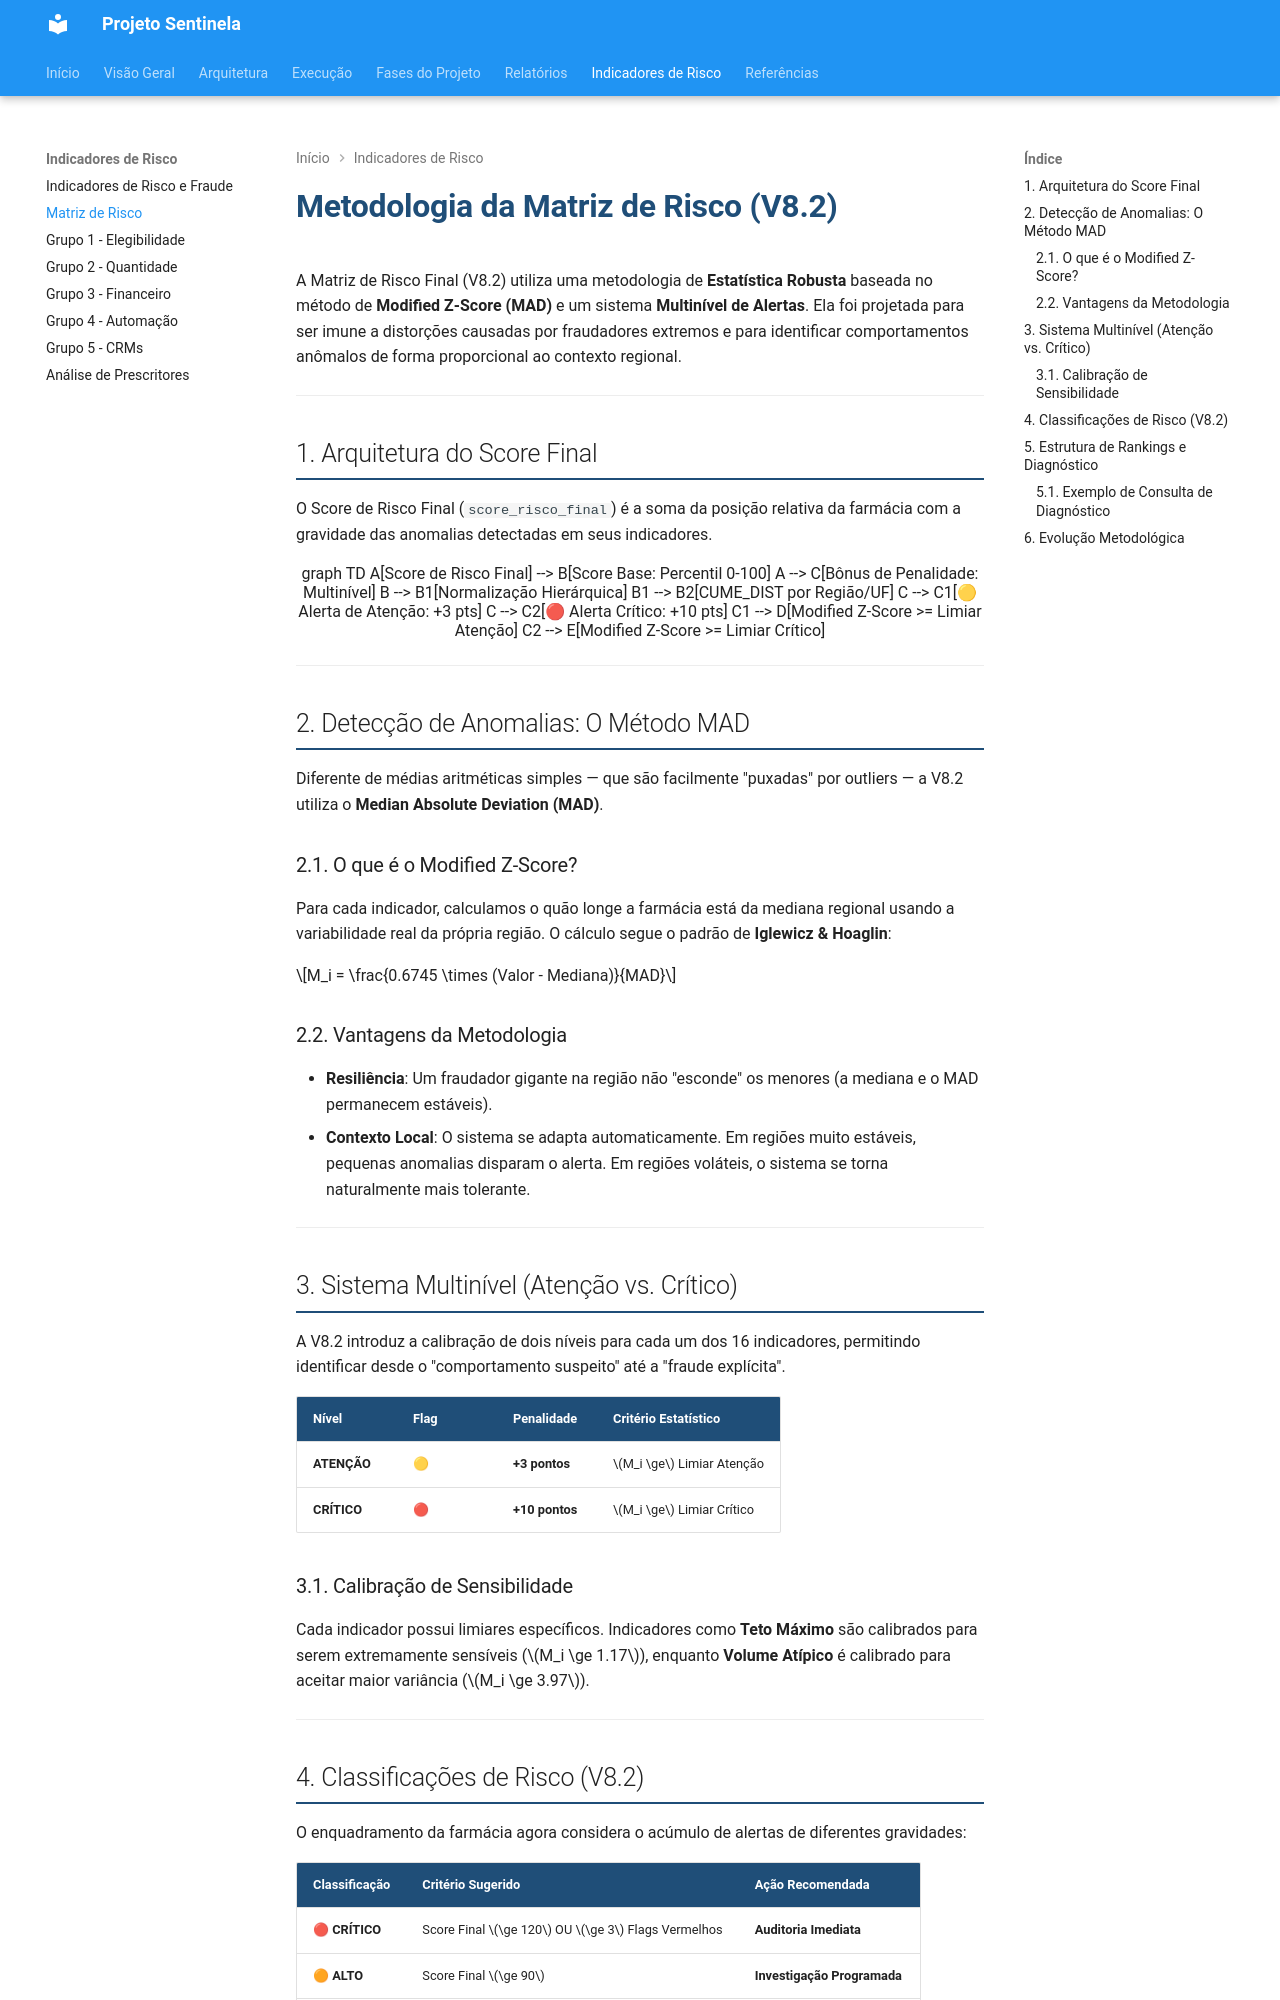

repository: cgu-sc/sentinela · page: indicadores/matriz-risco.html · generator: mkdocs

# Metodologia da Matriz de Risco (V8.2)

A Matriz de Risco Final (V8.2) utiliza uma metodologia de **Estatística Robusta** baseada no método de **Modified Z-Score (MAD)** e um sistema **Multinível de Alertas**. Ela foi projetada para ser imune a distorções causadas por fraudadores extremos e para identificar comportamentos anômalos de forma proporcional ao contexto regional.

---

## 1. Arquitetura do Score Final

O Score de Risco Final (`score_risco_final`) é a soma da posição relativa da farmácia com a gravidade das anomalias detectadas em seus indicadores.

```mermaid
graph TD
    A[Score de Risco Final] --> B[Score Base: Percentil 0-100]
    A --> C[Bônus de Penalidade: Multinível]
    
    B --> B1[Normalização Hierárquica]
    B1 --> B2[CUME_DIST por Região/UF]
    
    C --> C1[🟡 Alerta de Atenção: +3 pts]
    C --> C2[🔴 Alerta Crítico: +10 pts]
    
    C1 --> D[Modified Z-Score >= Limiar Atenção]
    C2 --> E[Modified Z-Score >= Limiar Crítico]
```

---

## 2. Detecção de Anomalias: O Método MAD

Diferente de médias aritméticas simples — que são facilmente "puxadas" por outliers — a V8.2 utiliza o **Median Absolute Deviation (MAD)**.

### 2.1. O que é o Modified Z-Score?
Para cada indicador, calculamos o quão longe a farmácia está da mediana regional usando a variabilidade real da própria região. O cálculo segue o padrão de **Iglewicz & Hoaglin**:

$$M_i = \frac{0.6745 \times (Valor - Mediana)}{MAD}$$

### 2.2. Vantagens da Metodologia
*   **Resiliência**: Um fraudador gigante na região não "esconde" os menores (a mediana e o MAD permanecem estáveis).
*   **Contexto Local**: O sistema se adapta automaticamente. Em regiões muito estáveis, pequenas anomalias disparam o alerta. Em regiões voláteis, o sistema se torna naturalmente mais tolerante.

---

## 3. Sistema Multinível (Atenção vs. Crítico)

A V8.2 introduz a calibração de dois níveis para cada um dos 16 indicadores, permitindo identificar desde o "comportamento suspeito" até a "fraude explícita".

| Nível | Flag | Penalidade | Critério Estatístico |
| :--- | :--- | :--- | :--- |
| **ATENÇÃO** | 🟡 | **+3 pontos** | $M_i \ge$ Limiar Atenção |
| **CRÍTICO** | 🔴 | **+10 pontos** | $M_i \ge$ Limiar Crítico |

### 3.1. Calibração de Sensibilidade
Cada indicador possui limiares específicos. Indicadores como **Teto Máximo** são calibrados para serem extremamente sensíveis ($M_i \ge 1.17$), enquanto **Volume Atípico** é calibrado para aceitar maior variância ($M_i \ge 3.97$).

---
